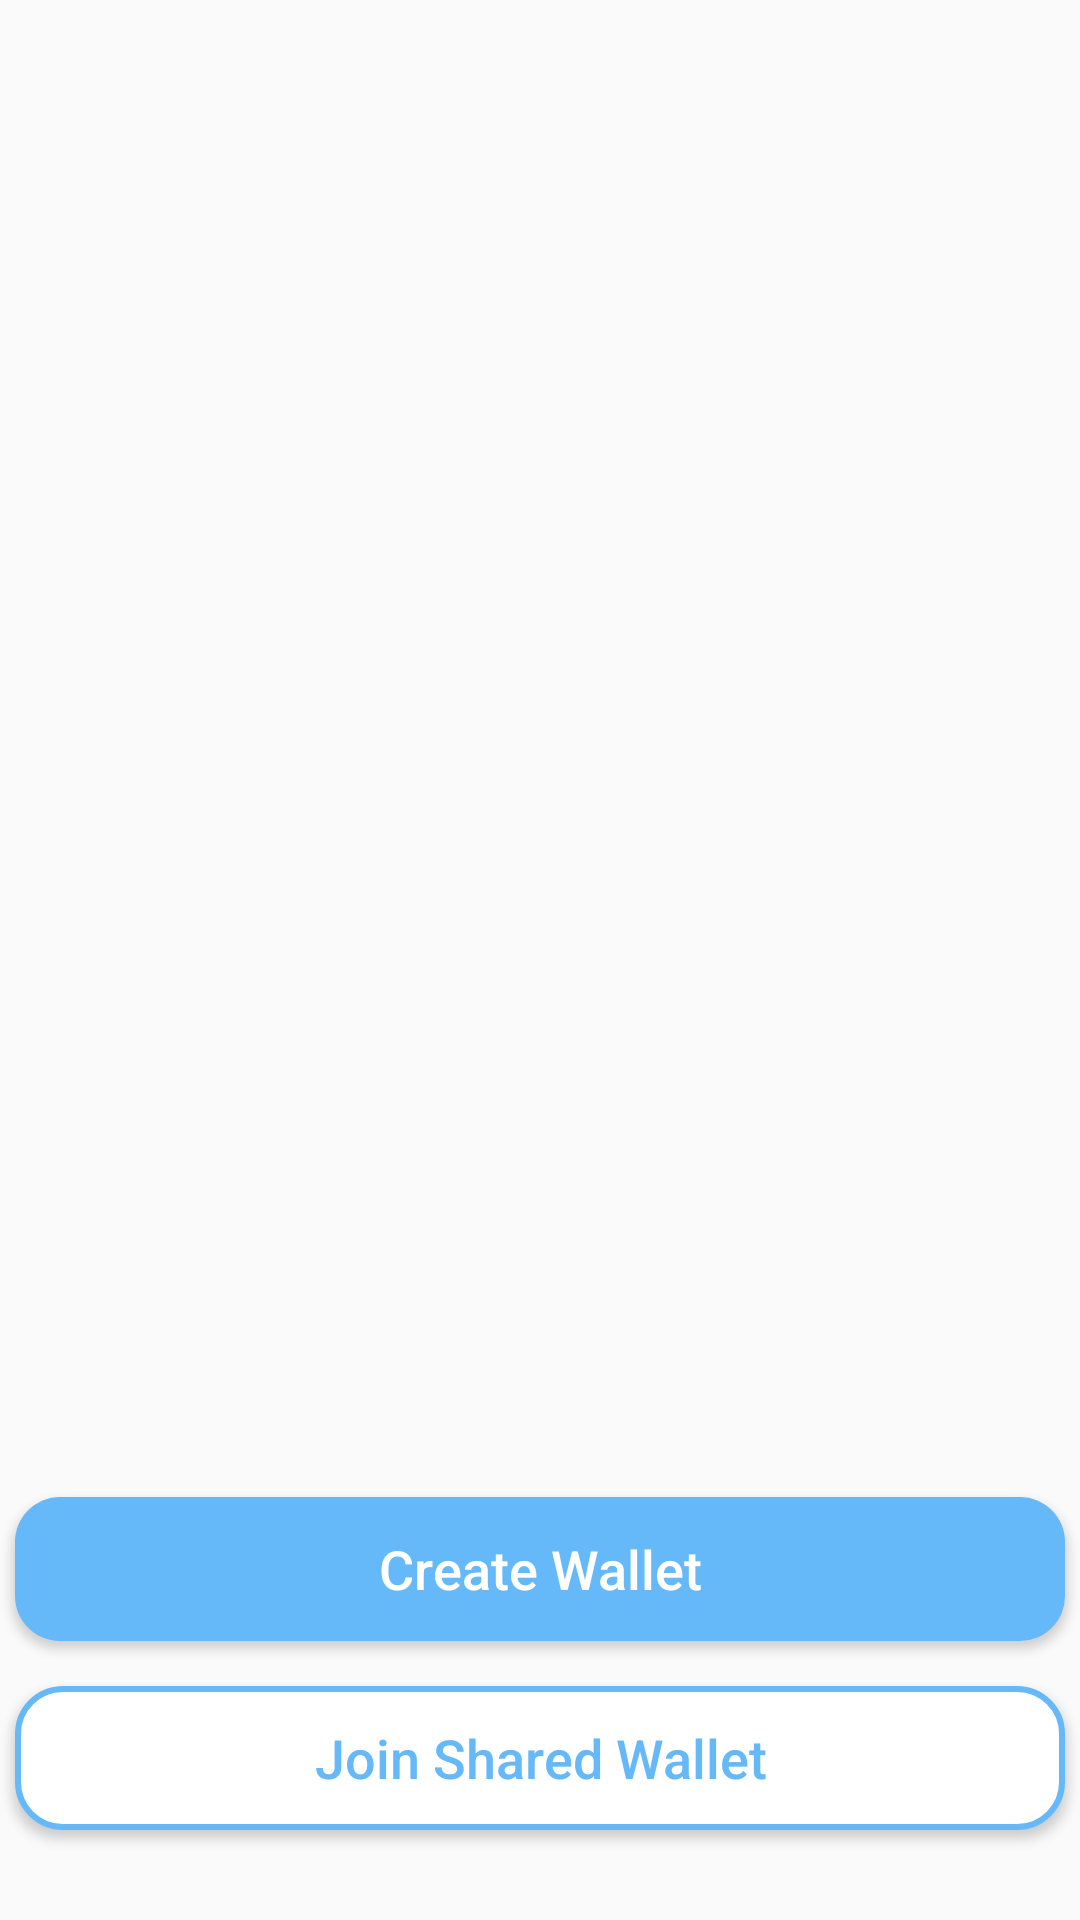

Write the Android layout XML for this screen, with the resource values it uses.
<!-- AndroidManifest.xml: application theme AppTheme -->
<!-- res/layout/activity_shared_wallet.xml -->
<?xml version="1.0" encoding="utf-8"?>
<androidx.constraintlayout.widget.ConstraintLayout xmlns:android="http://schemas.android.com/apk/res/android"
    xmlns:app="http://schemas.android.com/apk/res-auto"
    xmlns:tools="http://schemas.android.com/tools"
    android:layout_width="match_parent"
    android:layout_height="match_parent"
    tools:context=".SharedWalletActivity">

    <Button
        android:id="@+id/addSharedWallet"
        android:layout_width="350dp"
        android:layout_height="wrap_content"
        android:layout_marginBottom="15dp"
        android:background="@drawable/submit_button"
        android:text="Create Wallet"
        android:textAllCaps="false"
        android:textColor="#FFFFFF"
        android:textSize="18dp"
        app:layout_constraintBottom_toTopOf="@+id/joinSharedWallet"
        app:layout_constraintEnd_toEndOf="parent"
        app:layout_constraintHorizontal_bias="0.491"
        app:layout_constraintStart_toStartOf="parent" />

    <Button
        android:id="@+id/joinSharedWallet"
        android:layout_width="350dp"
        android:layout_height="wrap_content"
        android:layout_marginBottom="30dp"
        android:background="@drawable/cancel_button"
        android:text="Join Shared Wallet"
        android:textAllCaps="false"
        android:textColor="#66B9F9"
        android:textSize="18dp"
        app:layout_constraintBottom_toBottomOf="parent"
        app:layout_constraintEnd_toEndOf="parent"
        app:layout_constraintHorizontal_bias="0.491"
        app:layout_constraintStart_toStartOf="parent" />

    <androidx.recyclerview.widget.RecyclerView
        android:id="@+id/sharedWalletRecyclerView"
        android:layout_width="match_parent"
        android:layout_height="500dp"
        app:layout_constraintBottom_toTopOf="@+id/addSharedWallet"
        app:layout_constraintEnd_toEndOf="parent"
        app:layout_constraintHorizontal_bias="1.0"
        app:layout_constraintStart_toStartOf="parent"
        app:layout_constraintTop_toTopOf="parent"
        app:layout_constraintVertical_bias="0.0"
        tools:listitem="@layout/sharedwalletview" />


</androidx.constraintlayout.widget.ConstraintLayout>
<!-- res/layout/sharedwalletview.xml (included above) -->
<?xml version="1.0" encoding="utf-8"?>
<androidx.constraintlayout.widget.ConstraintLayout xmlns:android="http://schemas.android.com/apk/res/android"
    xmlns:app="http://schemas.android.com/apk/res-auto"
    xmlns:tools="http://schemas.android.com/tools"
    android:id="@+id/sharedwalletLayout"
    android:layout_width="match_parent"
    android:layout_height="wrap_content"
    android:paddingTop="15dp"
    android:paddingBottom="15dp">

    <TextView
        android:id="@+id/sharedWalletName"
        android:layout_width="220dp"
        android:layout_height="wrap_content"
        android:text="Wallet Name"
        android:textSize="18sp"
        android:textStyle="bold"
        app:layout_constraintBottom_toBottomOf="parent"
        app:layout_constraintEnd_toEndOf="parent"
        app:layout_constraintHorizontal_bias="0.083"
        app:layout_constraintStart_toStartOf="parent"
        app:layout_constraintTop_toTopOf="parent"
        app:layout_constraintVertical_bias="0.012" />

    <TextView
        android:id="@+id/sharedWalletBal"
        android:layout_width="180dp"
        android:layout_height="wrap_content"
        android:layout_marginTop="7dp"
        android:text="Wallet Balance"
        android:textSize="18sp"
        android:textStyle="bold"
        app:layout_constraintBottom_toBottomOf="parent"
        app:layout_constraintEnd_toEndOf="parent"
        app:layout_constraintHorizontal_bias="0.069"
        app:layout_constraintStart_toStartOf="parent"
        app:layout_constraintTop_toBottomOf="@+id/sharedWalletName"
        app:layout_constraintVertical_bias="0.0" />

    <ImageView
        android:layout_width="20dp"
        android:layout_height="20dp"
        android:layout_alignParentRight="true"
        android:layout_centerVertical="true"
        android:layout_marginEnd="20dp"
        android:src="@drawable/arrow_dark"
        app:layout_constraintBottom_toBottomOf="parent"
        app:layout_constraintEnd_toEndOf="parent"
        app:layout_constraintTop_toTopOf="parent" />

</androidx.constraintlayout.widget.ConstraintLayout>
<!-- resources referenced by this layout -->
<resources>
  <!-- drawable cancel_button (drawable) -->
  <?xml version="1.0" encoding="utf-8"?>
  <shape xmlns:android="http://schemas.android.com/apk/res/android" android:shape="rectangle">
      <solid android:color="#FFFFFF" />
      <corners android:radius="15dp"/>
      <stroke android:color="#66B9F9" android:width="2dp"/>
  
  </shape>
  <!-- drawable submit_button (drawable) -->
  <?xml version="1.0" encoding="utf-8"?>
  <shape xmlns:android="http://schemas.android.com/apk/res/android" android:shape="rectangle">
      <solid android:color="#66B9F9" />
      <corners android:radius="15dp"/>
  
  </shape>
  <style name="AppTheme" parent="Theme.AppCompat.Light.NoActionBar">
          
          <item name="colorPrimary">@color/colorPrimary</item>
          <item name="colorPrimaryDark">@color/colorPrimaryDark</item>
          <item name="colorAccent">@color/colorAccent</item>
          <item name="android:forceDarkAllowed" tools:ignore="NewApi">true</item>
      </style>
  <color name="colorPrimary">#1F618D</color>
  <color name="colorPrimaryDark">#283747</color>
  <color name="colorAccent">#21ABCD</color>
</resources>
